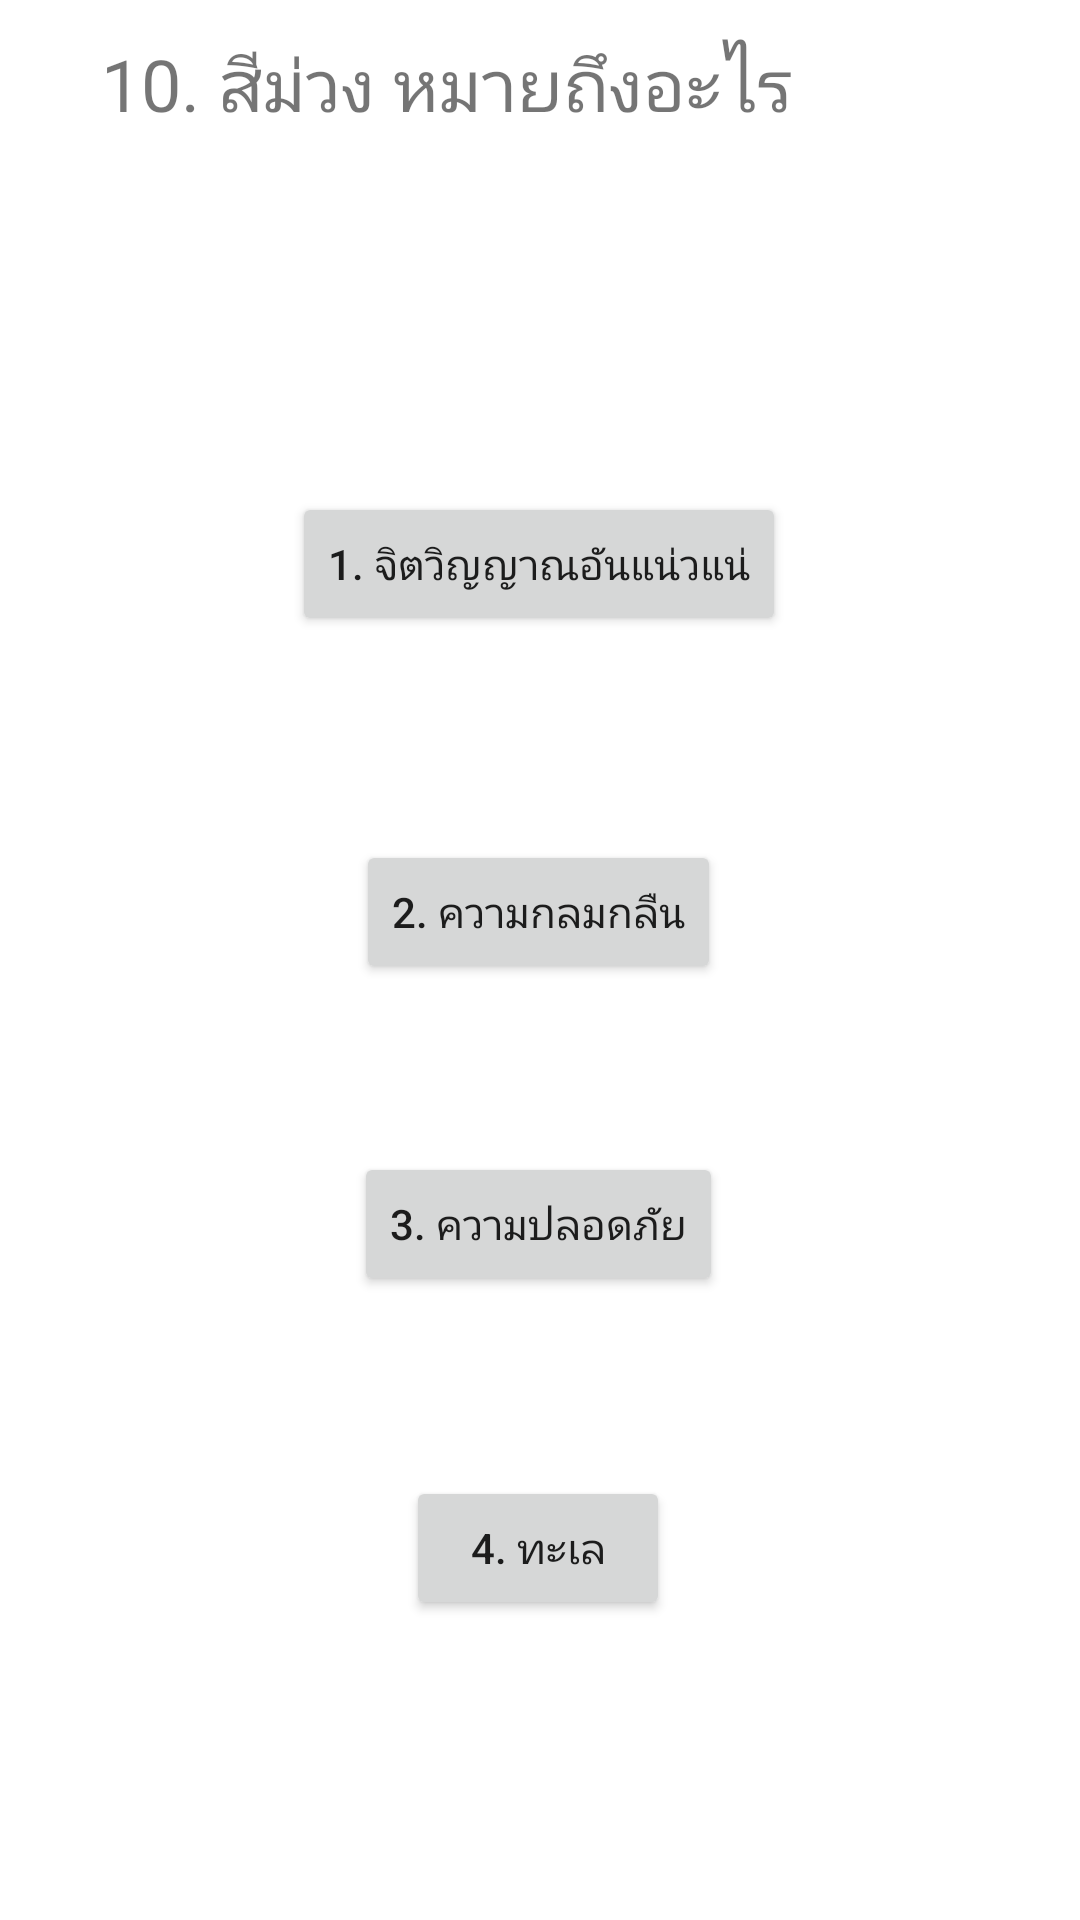

Here is an Android app screen rendered from its layout file. Give the layout XML and the strings, colors and styles it references.
<!-- AndroidManifest.xml: application theme Theme.TestLGTBQ -->
<!-- res/layout/activity_ch10.xml -->
<?xml version="1.0" encoding="utf-8"?>
<androidx.constraintlayout.widget.ConstraintLayout xmlns:android="http://schemas.android.com/apk/res/android"
    xmlns:app="http://schemas.android.com/apk/res-auto"
    xmlns:tools="http://schemas.android.com/tools"
    android:layout_width="match_parent"
    android:layout_height="match_parent"
    tools:context=".CH10">

    <TextView
        android:layout_width="293dp"
        android:layout_height="144dp"
        android:text="10. สีม่วง หมายถึงอะไร"
        android:textSize="24dp"
        app:layout_constraintBottom_toTopOf="@+id/button"
        app:layout_constraintEnd_toEndOf="parent"
        app:layout_constraintStart_toStartOf="parent"
        app:layout_constraintTop_toTopOf="parent"
        app:layout_constraintVertical_bias="0.578" />

    <Button
        android:id="@+id/button"
        android:layout_width="wrap_content"
        android:layout_height="wrap_content"
        android:layout_marginBottom="68dp"
        android:text="1. จิตวิญญาณอันแน่วแน่"
        app:layout_constraintBottom_toTopOf="@+id/button2"
        app:layout_constraintEnd_toEndOf="parent"
        app:layout_constraintHorizontal_bias="0.498"
        app:layout_constraintStart_toStartOf="parent" />

    <Button
        android:id="@+id/button2"
        android:layout_width="wrap_content"
        android:layout_height="wrap_content"
        android:layout_marginBottom="56dp"
        android:onClick="basicAlert"
        android:text="2. ความกลมกลืน"
        app:layout_constraintBottom_toTopOf="@+id/button3"
        app:layout_constraintEnd_toEndOf="parent"
        app:layout_constraintHorizontal_bias="0.498"
        app:layout_constraintStart_toStartOf="parent" />

    <Button
        android:id="@+id/button3"
        android:layout_width="wrap_content"
        android:layout_height="wrap_content"
        android:layout_marginBottom="60dp"
        android:onClick="basicAlert"
        android:text="3. ความปลอดภัย"
        app:layout_constraintBottom_toTopOf="@+id/button5"
        app:layout_constraintEnd_toEndOf="parent"
        app:layout_constraintHorizontal_bias="0.498"
        app:layout_constraintStart_toStartOf="parent" />

    <Button
        android:id="@+id/button5"
        android:layout_width="wrap_content"
        android:layout_height="wrap_content"
        android:layout_marginBottom="100dp"
        android:onClick="basicAlert"
        android:text="4. ทะเล"
        app:layout_constraintBottom_toBottomOf="parent"
        app:layout_constraintEnd_toEndOf="parent"
        app:layout_constraintHorizontal_bias="0.498"
        app:layout_constraintStart_toStartOf="parent" />

</androidx.constraintlayout.widget.ConstraintLayout>
<!-- resources referenced by this layout -->
<resources>
  <style name="Theme.TestLGTBQ" parent="Theme.MaterialComponents.DayNight.DarkActionBar">
          
          <item name="colorPrimary">@color/purple_500</item>
          <item name="colorPrimaryVariant">@color/purple_700</item>
          <item name="colorOnPrimary">@color/white</item>
          
          <item name="colorSecondary">@color/teal_200</item>
          <item name="colorSecondaryVariant">@color/teal_700</item>
          <item name="colorOnSecondary">@color/black</item>
          
          <item name="android:statusBarColor">?attr/colorPrimaryVariant</item>
          
      </style>
  <!-- not gathered from this repository: default colours our renderer supplied (Android Studio template values) -->
  <color name="purple_500">#FF6200EE</color>
  <color name="purple_700">#FF3700B3</color>
  <color name="teal_200">#FF03DAC5</color>
  <color name="teal_700">#FF018786</color>
  <color name="black">#FF000000</color>
  <color name="white">#FFFFFFFF</color>
</resources>
